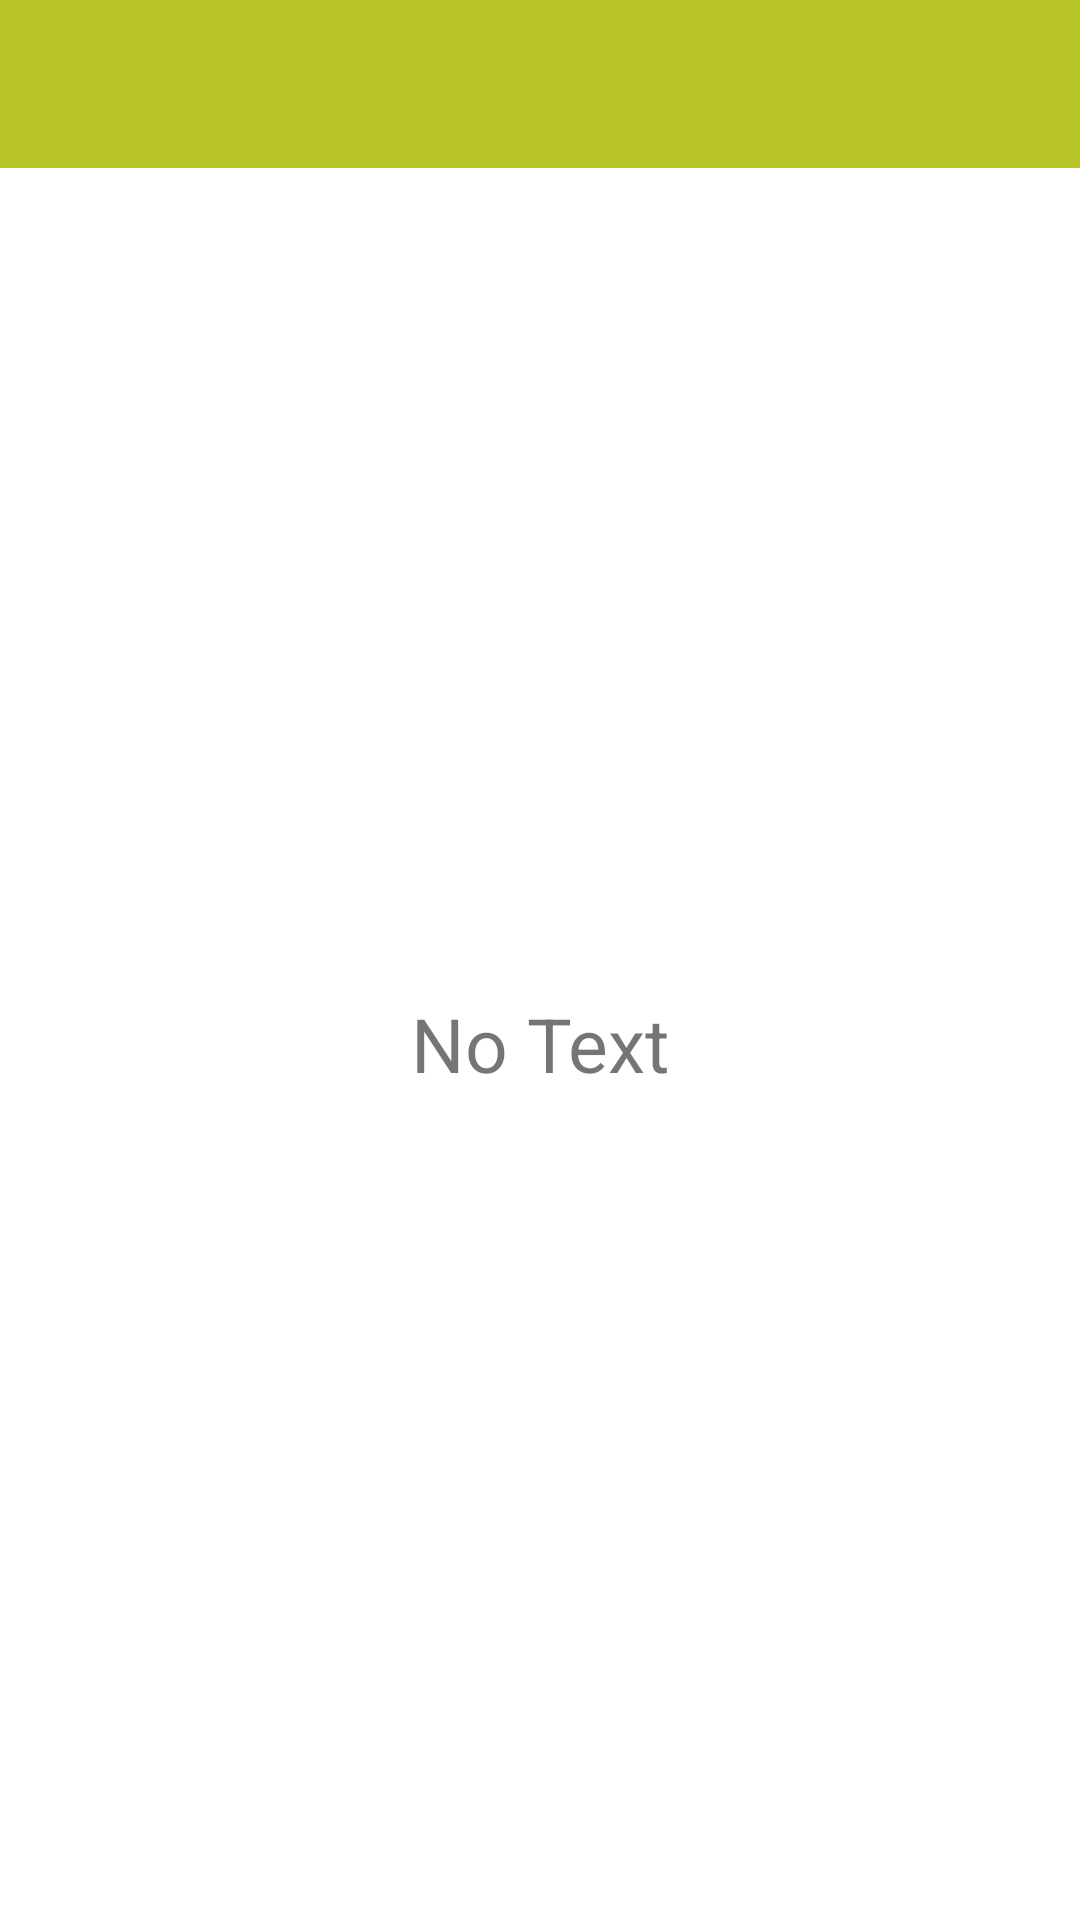

Here is an Android app screen rendered from its layout file. Give the layout XML and the strings, colors and styles it references.
<!-- AndroidManifest.xml: application theme Theme.SmartI -->
<!-- res/layout/activity_ocractivity.xml -->
<?xml version="1.0" encoding="utf-8"?>
<LinearLayout xmlns:android="http://schemas.android.com/apk/res/android"
    xmlns:app="http://schemas.android.com/apk/res-auto"
    xmlns:tools="http://schemas.android.com/tools"
    android:orientation="vertical"
    android:layout_width="match_parent"
    android:layout_height="match_parent">
    <com.google.android.material.appbar.AppBarLayout
        android:layout_width="match_parent"
        android:layout_height="wrap_content"
        android:theme="@style/AppTheme.AppBarOverlay">

        <androidx.appcompat.widget.Toolbar
            android:id="@+id/toolbar"
            android:layout_width="match_parent"
            android:layout_height="?attr/actionBarSize"
            android:background="?attr/colorPrimary"
            app:popupTheme="@style/AppTheme.PopupOverlay" >

        </androidx.appcompat.widget.Toolbar>

    </com.google.android.material.appbar.AppBarLayout>
    <androidx.core.widget.NestedScrollView
        android:layout_width="match_parent"
        android:layout_height="match_parent"
        android:scrollbars="vertical"
        >
        <LinearLayout
            android:orientation="vertical"
            android:layout_width="match_parent"
            android:layout_height="match_parent"
            android:layout_gravity="center"
            android:gravity="center"
            android:padding="15dp">


            <TextView
                android:id="@+id/txtView"
                android:layout_width="match_parent"
                android:layout_height="match_parent"
                android:gravity="center"
                android:text="No Text"
                android:visibility="visible"
                android:layout_gravity="center"
                android:textSize="25sp" />

        </LinearLayout>
    </androidx.core.widget.NestedScrollView>

</LinearLayout>
<!-- resources referenced by this layout -->
<resources>
  <style name="AppTheme.AppBarOverlay" parent="ThemeOverlay.AppCompat.Dark.ActionBar" />
  <style name="AppTheme.PopupOverlay" parent="ThemeOverlay.AppCompat.Light" />
  <style name="Theme.SmartI" parent="Theme.MaterialComponents.DayNight.NoActionBar">
          
          <item name="colorPrimary">@color/colorPrimary</item>
          <item name="colorPrimaryVariant">@color/colorPrimaryDark</item>
          <item name="colorOnPrimary">@color/white</item>
          
          <item name="colorSecondary">@color/colorAccent</item>
          <item name="colorSecondaryVariant">@color/colorAccentDark</item>
          <item name="colorOnSecondary">@color/black</item>
          
          <item name="android:statusBarColor" tools:targetApi="l">?attr/colorPrimaryVariant</item>
          
      </style>
  <color name="colorPrimary">#B8C628</color>
  <color name="colorPrimaryDark">#A3AF21</color>
  <color name="white">#ffffff</color>
  <color name="colorAccent">#EF972A</color>
  <color name="colorAccentDark">#DF8F2B</color>
  <color name="black">#FF000000</color>
</resources>
